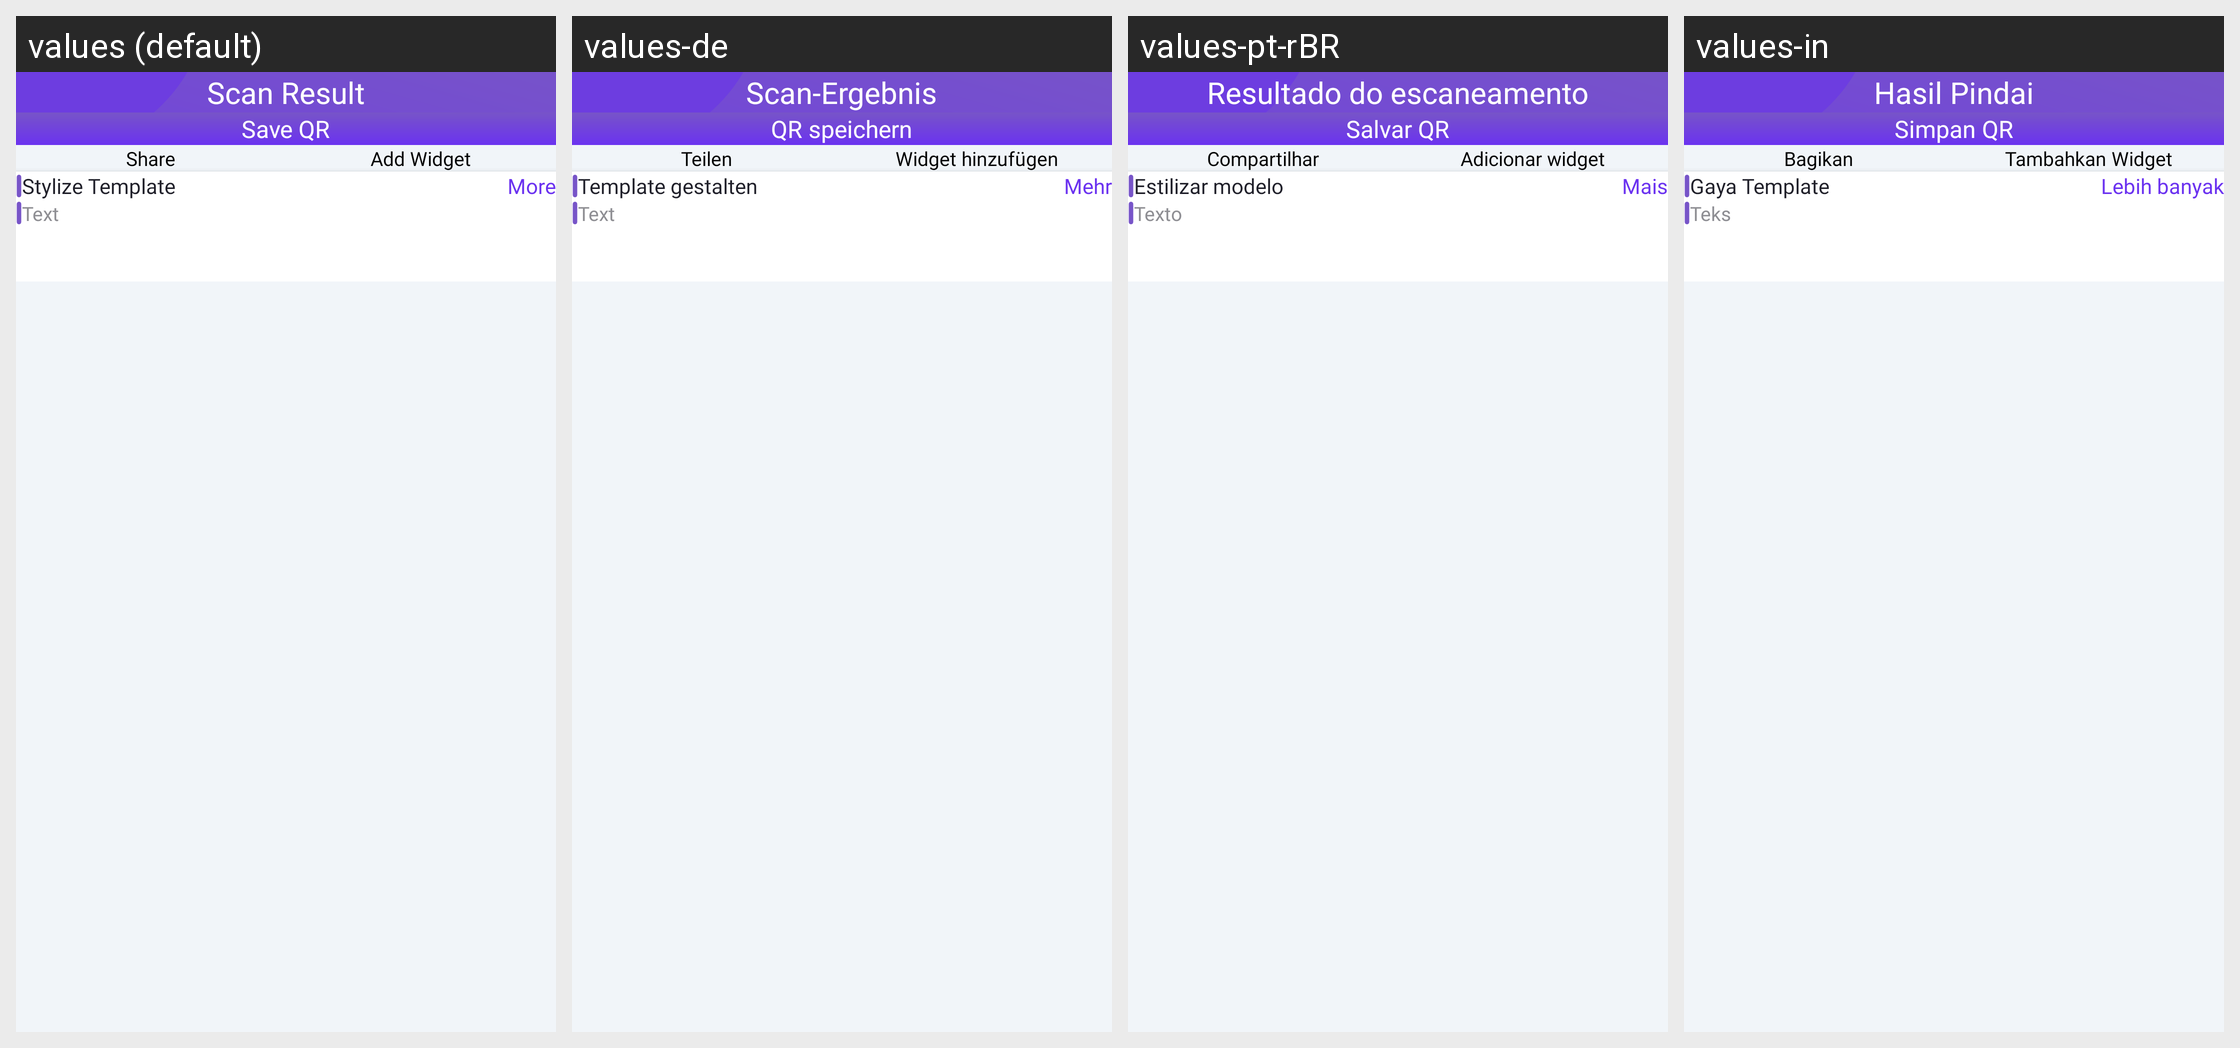

For this localized Android screen grid, give each drawn string resource with its value in every locale shown.
Android screen res/layout/activity_scan_result.xml rendered under 4 locales, left to right: values (default), values-de, values-pt-rBR, values-in. Device: Nexus 5 (rendered at 1080×1920; each locale shown at half size, 540×960, under a caption strip naming it); theme Theme.MyCodeBase.
Other locales in the repository, not shown: values-ar, values-bn, values-es, values-fr, values-hi, values-ja, values-ko, values-pt-rPT, values-ru, values-tr, values-zh-rCN, values-zh-rTW.
Strings drawn on this screen, with the default value and each locale's value (text and hints the layout hard-codes, and strings that could not be matched under every locale, appear in the picture but are not listed):

scan_result
  values: Scan Result
  values-de: Scan-Ergebnis
  values-pt-rBR: Resultado do escaneamento
  values-in: Hasil Pindai

share
  values: Share
  values-de: Teilen
  values-pt-rBR: Compartilhar
  values-in: Bagikan

save_qr
  values: Save QR
  values-de: QR speichern
  values-pt-rBR: Salvar QR
  values-in: Simpan QR

add_widget
  values: Add Widget
  values-de: Widget hinzufügen
  values-pt-rBR: Adicionar widget
  values-in: Tambahkan Widget

stylize_template
  values: Stylize Template
  values-de: Template gestalten
  values-pt-rBR: Estilizar modelo
  values-in: Gaya Template

more
  values: More
  values-de: Mehr
  values-pt-rBR: Mais
  values-in: Lebih banyak

text
  values: Text
  values-de: Text
  values-pt-rBR: Texto
  values-in: Teks
